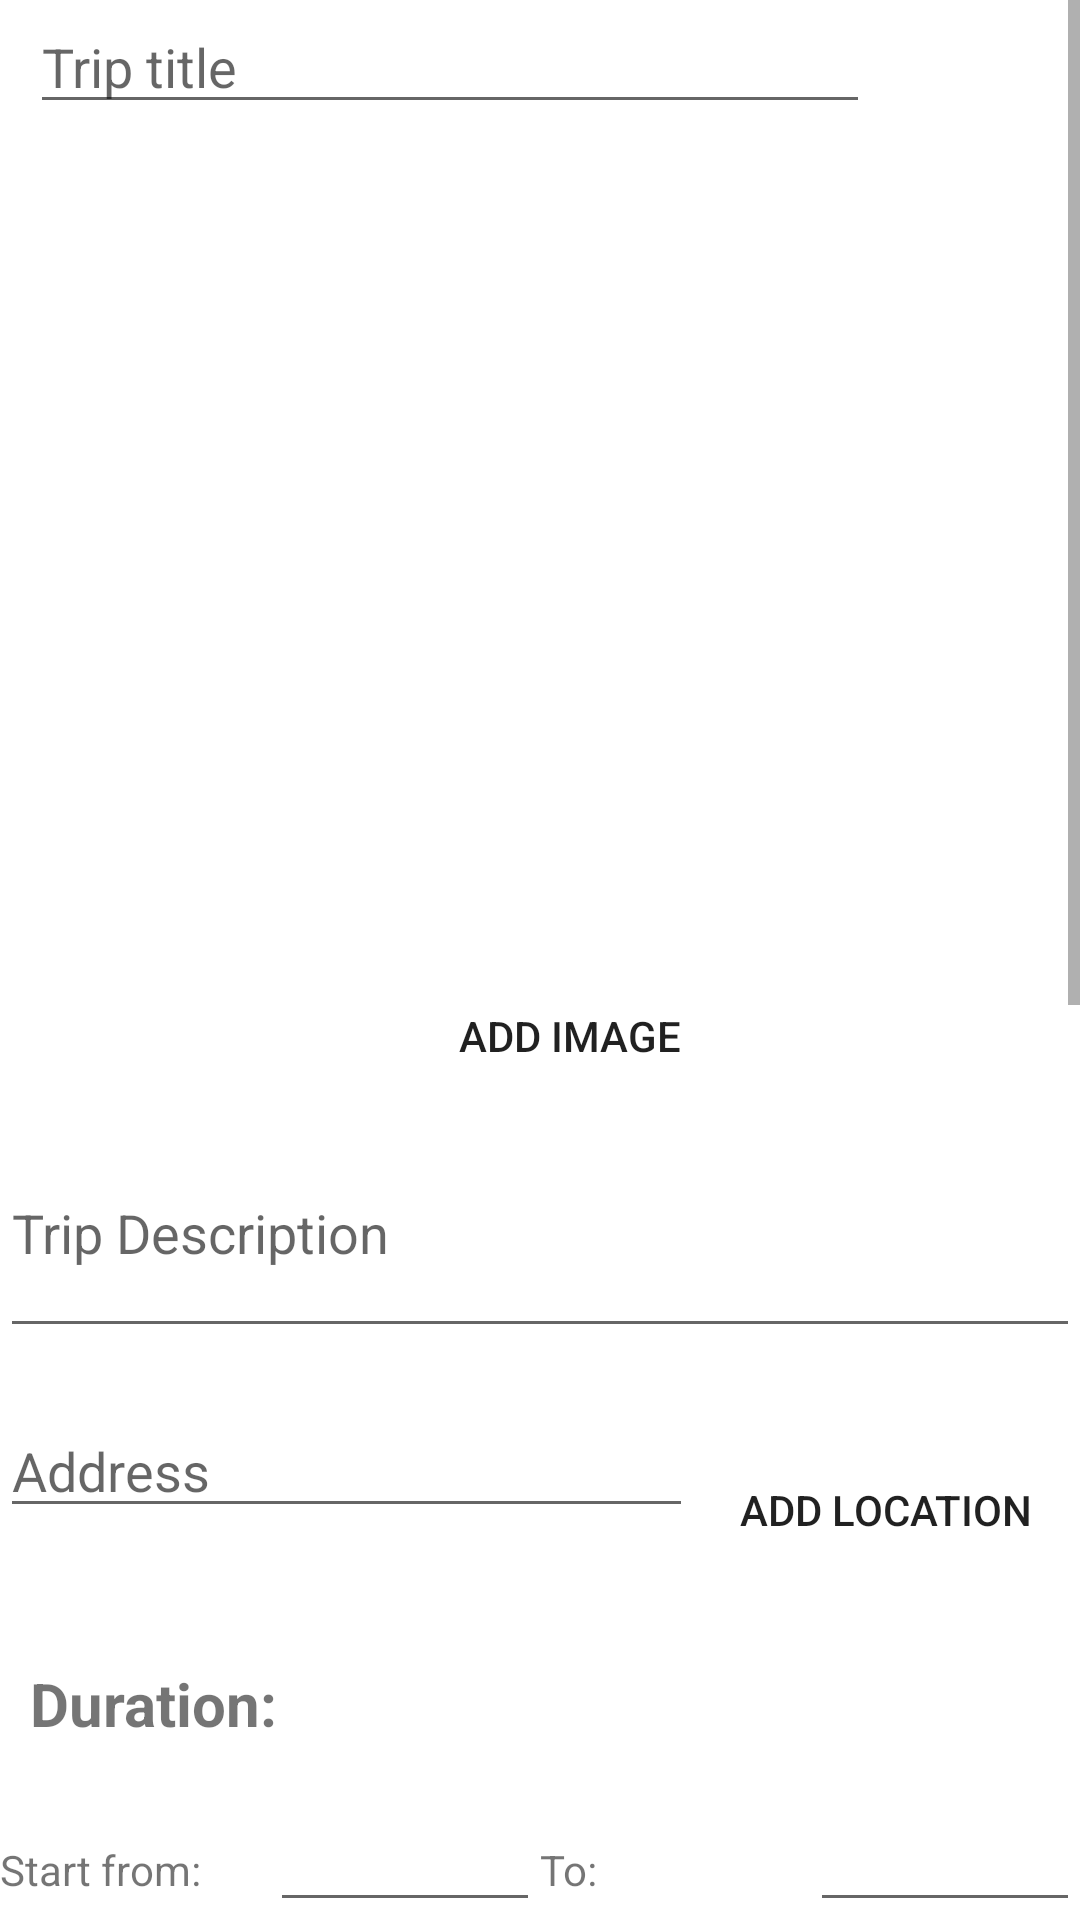

The Android layout XML behind this screen, and the referenced resources:
<!-- AndroidManifest.xml: application theme Theme.IntelligentTourist -->
<!-- res/layout/activity_agency.xml -->
<?xml version="1.0" encoding="utf-8"?>
<RelativeLayout xmlns:android="http://schemas.android.com/apk/res/android"
    xmlns:app="http://schemas.android.com/apk/res-auto"
    xmlns:tools="http://schemas.android.com/tools"
    android:layout_width="match_parent"
    android:layout_height="match_parent"
    tools:context=".Agency">

    <ScrollView
        android:layout_width="match_parent"
        android:layout_height="match_parent">

        <LinearLayout
            android:layout_width="match_parent"
            android:layout_height="match_parent"
            android:orientation="vertical">

            <EditText
                android:id="@+id/title"
                android:layout_width="280dp"
                android:layout_height="wrap_content"
                android:layout_marginLeft="10dp"
                android:hint="Trip title" />

            <LinearLayout
                android:layout_width="match_parent"
                android:layout_height="match_parent"
                android:layout_marginTop="20dp"
                android:orientation="vertical">

                <ImageView
                    android:id="@+id/imageView"
                    android:layout_width="400dp"
                    android:layout_height="190dp"
                    android:layout_marginTop="20dp"
                    tools:srcCompat="@tools:sample/avatars" />

                <Button
                    android:id="@+id/add"
                    android:layout_width="120dp"
                    android:layout_height="48dp"
                    android:layout_marginLeft="130dp"
                    android:layout_marginTop="50dp"
                    android:background="@drawable/button"
                    android:text="Add Image" />
            </LinearLayout>

            <EditText
                android:id="@+id/description"
                android:layout_width="match_parent"
                android:layout_height="80dp"
                android:hint="Trip Description" />

            <LinearLayout
                android:layout_width="match_parent"
                android:layout_height="70dp"
                android:layout_marginTop="20dp">

                <EditText
                    android:id="@+id/address"
                    android:layout_width="200dp"
                    android:layout_height="40dp"
                    android:layout_weight="1"
                    android:hint="Address" />

                <Button
                    android:id="@+id/addlocation"
                    android:layout_width="wrap_content"
                    android:layout_height="40dp"
                    android:layout_weight="1"
                    android:text="Add Location"
                    android:layout_marginTop="10dp"
                    android:background="@drawable/button"
                    tools:ignore="TouchTargetSizeCheck" />
            </LinearLayout>

            <TextView
                android:id="@+id/duration"
                android:layout_width="280dp"
                android:layout_height="25dp"
                android:layout_marginLeft="10dp"
                android:textStyle="bold"
                android:textSize="20dp"
                android:layout_marginTop="15dp"
                android:text="Duration:"/>

            <LinearLayout
                android:layout_width="wrap_content"
                android:layout_height="wrap_content"
                android:layout_marginTop="20dp"
                android:orientation="horizontal">

                <TextView
                    android:id="@+id/start"
                    android:layout_width="90dp"
                    android:layout_height="wrap_content"
                    android:text="Start from:" />

                <EditText
                    android:id="@+id/from"
                    android:layout_width="wrap_content"
                    android:layout_height="wrap_content"
                    android:layout_weight="1"
                    android:ems="10"
                    android:inputType="time" />

                <TextView
                    android:id="@+id/end"
                    android:layout_width="90dp"
                    android:layout_height="wrap_content"
                    android:text="To:" />

                <EditText
                    android:id="@+id/to"
                    android:layout_width="wrap_content"
                    android:layout_height="wrap_content"
                    android:layout_weight="1"
                    android:ems="10"
                    android:inputType="time" />
            </LinearLayout>
            <LinearLayout
                android:layout_width="match_parent"
                android:layout_height="70dp"
                android:layout_marginTop="20dp">

                <EditText
                    android:id="@+id/pickupdropoff"
                    android:layout_width="200dp"
                    android:layout_height="40dp"
                    android:layout_weight="1"
                    android:hint="Pick up and Drop Off" />

                <Button
                    android:id="@+id/picklocation"
                    android:layout_width="wrap_content"
                    android:layout_height="40dp"
                    android:layout_weight="1"
                    android:text="Add Location"
                    android:background="@drawable/button"
                    android:layout_marginTop="10dp"
                    tools:ignore="TouchTargetSizeCheck" />
            </LinearLayout>
            <EditText
                android:id="@+id/price"
                android:layout_width="280dp"
                android:layout_height="wrap_content"
                android:layout_marginTop="15dp"
                android:hint="Price" />
            <LinearLayout
                android:layout_width="wrap_content"
                android:layout_height="wrap_content">

                <EditText
                    android:id="@+id/places"
                    android:layout_width="230dp"
                    android:layout_height="wrap_content"
                    android:layout_weight="1"
                    android:layout_marginTop="10dp"
                    android:hint="Places" />

                <Button
                    android:id="@+id/addplace"
                    android:layout_width="wrap_content"
                    android:layout_height="wrap_content"
                    android:layout_marginLeft="70dp"
                    android:layout_marginTop="12dp"
                    android:background="@drawable/button"
                    android:text="Add Place" />
            </LinearLayout>
            <ListView
                android:layout_width="match_parent"
                android:layout_height="150dp"
                android:id="@+id/list"
                android:layout_weight="1" />
            <TextView
                android:id="@+id/typeoftrip"
                android:layout_width="100dp"
                android:layout_height="30dp"
                android:layout_marginTop="15dp"
                android:layout_weight="1"
                android:text="Trip Type:" />

            <androidx.coordinatorlayout.widget.CoordinatorLayout
                android:layout_width="match_parent"
                android:layout_height="match_parent">

                <com.google.android.material.textfield.TextInputLayout
                    style="@style/Widget.MaterialComponents.TextInputLayout.OutlinedBox.ExposedDropdownMenu"
                    android:layout_width="match_parent"
                    android:layout_height="match_parent"
                    android:layout_margin="16dp"
                    android:hint="@string/select"
                    android:orientation="vertical">

                    <AutoCompleteTextView
                        android:id="@+id/auto_complete_txt"
                        android:layout_width="match_parent"
                        android:layout_height="wrap_content"
                        android:inputType="none" />

                    <TextView
                        android:id="@+id/type"
                        android:layout_width="320dp"
                        android:layout_height="40dp"
                        android:layout_weight="1"
                        android:hint="Trip Type" />
                </com.google.android.material.textfield.TextInputLayout>
            </androidx.coordinatorlayout.widget.CoordinatorLayout>
            <Button
                android:id="@+id/addtrip"
                android:layout_width="match_parent"
                android:layout_height="wrap_content"
                android:background="@drawable/button"
                android:text="ADD Trip Details" />


        </LinearLayout>


    </ScrollView>
</RelativeLayout>
<!-- resources referenced by this layout -->
<resources>
  <string name="select">Select Item</string>
  <style name="Theme.IntelligentTourist" parent="Theme.MaterialComponents.DayNight.DarkActionBar">
          
          <item name="colorPrimary">@color/purple_500</item>
          <item name="colorPrimaryVariant">@color/purple_700</item>
          <item name="colorOnPrimary">@color/white</item>
          
          <item name="colorSecondary">@color/teal_200</item>
          <item name="colorSecondaryVariant">@color/teal_700</item>
          <item name="colorOnSecondary">@color/black</item>
          
          <item name="android:statusBarColor" tools:targetApi="l">?attr/colorPrimaryVariant</item>
          
      </style>
  <color name="purple_500">#FF6200EE</color>
  <color name="purple_700">#7F64A5</color>
  <color name="white">#FFFFFFFF</color>
  <color name="teal_200">#A3D5CF</color>
  <color name="teal_700">#FF018786</color>
  <color name="black">#0C0101</color>
</resources>
